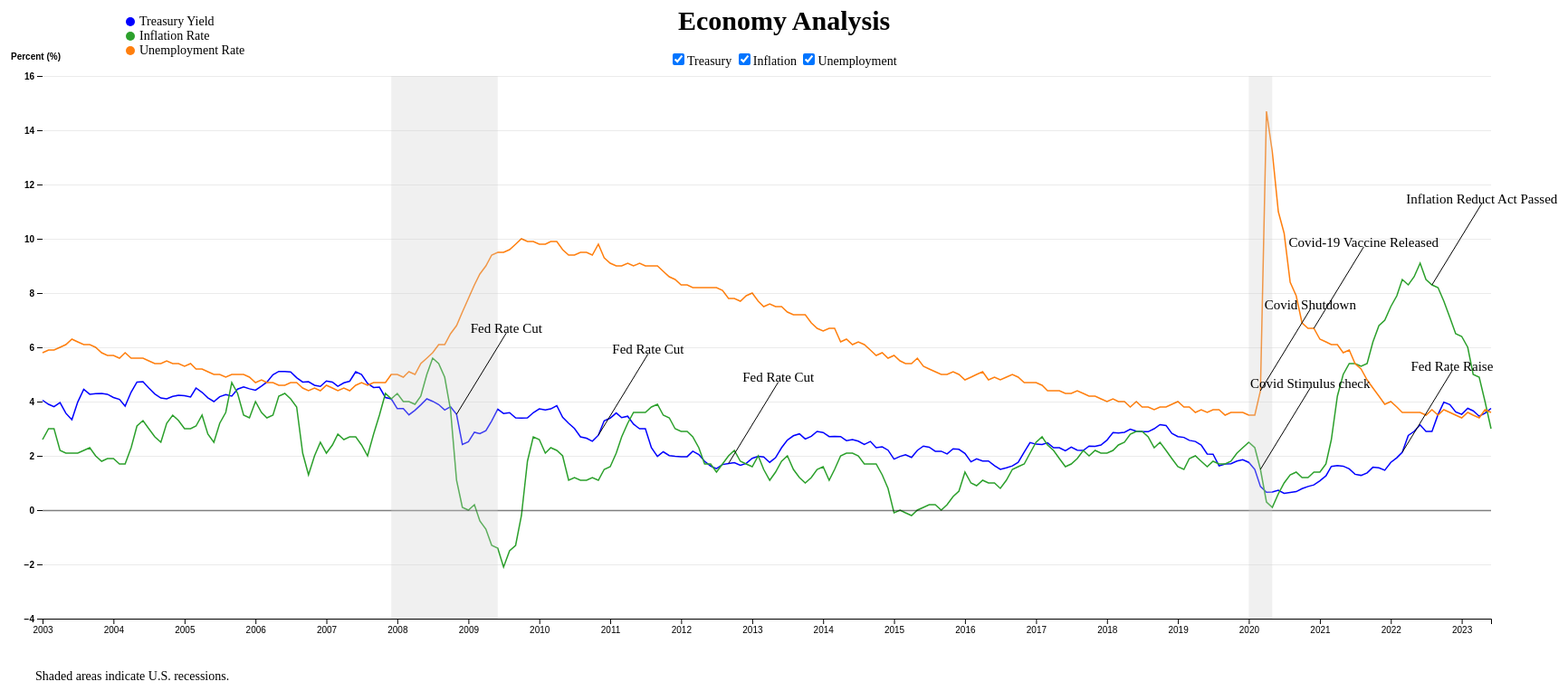
D3 v6 page, settled after 480 driven frames (8 s of simulated time); the page loaded 1 data file(s).


            (async function()
            {
                let width=1800;
                let height=800;
                let margin=100;
                
                let data=await d3.csv("./data.csv", function(d) {
                    return {
                        date : d3.timeParse("%m/%d/%y")(d.date), // Assuming your date is in 'yyyy-mm-dd' format
                        yield : +d.yield, // unary plus (+) operator to convert string to number
                        inflation: +d.inflation,
                        unemployment: +d.unemployment

                    }
                });

                

                
                
                const scaleX=d3.scaleUtc().domain(d3.extent(data,d=>d.date)).range([margin,width-margin]);
                const scaleY=d3.scaleLinear().domain([-4,16]).range([height-margin,margin]);

                //l1 yield
                const l1=d3.line()
                    .x(d=>scaleX(d.date))
                    .y(d=>scaleY(d.yield));

                //l2 inflation
                const l2=d3.line()
                    .x(d=>scaleX(d.date))
                    .y(d=>scaleY(d.inflation));

                //l3 unemployment
                const l3=d3.line()
                    .x(d=>scaleX(d.date))
                    .y(d=>scaleY(d.unemployment));
                
                //add svg on body, add event listener
                const svg=d3.select("body").append("svg")
                    .attr("width",width)
                    .attr("height",height)
                    .on("pointerenter pointermove", showTooltip)
                    .on("pointerleave",hideTooltip);

                //add yield line
                p1=svg.append("path")
                    .datum(data)
                    .attr("fill","none")
                    .attr("stroke","blue")
                    .attr("stroke-width",1.5)
                    .attr("d",d=>l1(d));
                    
                //add inflation line
                p2=svg.append("path")
                    .datum(data)
                    .attr("fill","none")
                    .attr("stroke","#2ca02c")
                    .attr("stroke-width",1.5)
                    .attr("d",d=>l2(d));

                //add unemployment line
                p3=svg.append("path")
                    .datum(data)
                    .attr("fill","none")
                    .attr("stroke","#ff7f0e")
                    .attr("stroke-width",1.5)
                    .attr("d",d=>l3(d));

                //add x-axis
                svg.append("g").attr("transform",`translate(0,${height-margin})`)
                    .call(d3.axisBottom(scaleX)
                    .ticks(width/80));

                
                //add y-axis
                svg.append("g").attr("transform",`translate(${margin},0)`) //"g" group is like a container for the y-axis
                    .call(d3.axisLeft(scaleY))
                    .call(g=>g.select(".domain").remove())
                    .call(g=>g.selectAll(".tick line").clone()
                        .attr("x2",width-2*margin)
                        .attr("stroke-opacity", (d,i)=>i==2? 0.5: 0.1)
                        .attr("stroke","black")
                        .attr("stroke-width",(d,i)=>i==2? 1.3:0.8))
                    .call(g=>g.append("text")
                        .attr("x",-margin/2+15)
                        .attr("y",margin-18)
                        .attr("fill","currentColor")
                        .attr("text-anchor","start")
                        .text("Percent (%)"))
                        .attr("font-weight","bold");

                
                //add tooltip to show the date/price
                const tooltip=svg.append("g");

                const tooltipLine=svg.append("line")
                    .attr("stroke","black")
                    .attr("stroke-dasharray","3.3")
                    .attr("opacity",0);

                const highlight=svg.append("g");
                

                const bisect=d3.bisector(d=>d.date).center;

                t1=new Date(2008,10,1); //11/1/2008
                s1="Fed Rate Cut"
                t2=new Date(2010,10,1); //9/16/2010
                s2="Fed Rate Cut"
                t3=new Date(2012,8,1); //9/1/2012
                s3="Fed Rate Cut"
                
                t4=new Date(2022,2,1); //3/1/2022
                s4="Fed Rate Raise"

                yieldData=[[t1,s1],[t2,s2],[t3,s3],[t4,s4]];
                yieldComment=showComments(yieldData,1);
                
                t5=new Date(2020,2,1); //3/1/2020
                s5="Covid Stimulus check"
                t6=new Date(2022,7,1); //8/1/2022
                s6="Inflation Reduct Act Passed"
                inflationComment=showComments([[t5,s5],[t6,s6]],2)

                t7=new Date(2020,2,1); //3/1/2020
                s7="Covid Shutdown";
                t8=new Date(2020,11,1); //12/1/2020
                s8="Covid-19 Vaccine Released"
                unemploymentComment=showComments([[t7,s7],[t8,s8]],3);

                //checkbox handler
                const yieldCheck = document.getElementById('yield');
                const inflationCheck = document.getElementById('inflation');
                const unemploymentCheck = document.getElementById('unemployment');

                // add event listeners to the checkboxes
                yieldCheck.addEventListener('change', function() {
                    p1.style('display', this.checked ? null : 'none');
                    if(this.checked)
                    {
                        yieldComment.style("display",null);
                    }
                    else
                    {
                        yieldComment.style("display","none");

                    }

                    
                    
                });

                inflationCheck.addEventListener('change', function() {
                    p2.style('display', this.checked ? null : 'none');
                    inflationComment.style("display", this.checked? null : "none");
                });

                unemploymentCheck.addEventListener('change', function() {
                    p3.style('display', this.checked ? null : 'none');
                    unemploymentComment.style("display", this.checked? null : "none");
                });

               
                d1=new Date(2007,11,1); //12/1/2007
                d2=new Date(2009,5,1); //5/1/2009
                d4=new Date(2020,0,1); //1/1/2020
                d5=new Date(2020,4,1); //5/1/2010

                showHighlights([[scaleX(d1),scaleX(d2)],[scaleX(d4),scaleX(d5)]]);
                
                
                

                function showTooltip(e)
                {
                    if(!yieldCheck.checked && !inflationCheck.checked && !unemploymentCheck.checked)
                    {
                        highlight.attr("display","none");
                        return;
                    }
                    let [px,py]=d3.pointer(e);
                    let i=bisect(data,scaleX.invert(px));
                    tooltip.style("display",null);
                    //put the tooltip on the left if too close to right border
                    if(width-px-margin<80)
                    {
                        tooltip.attr("transform",`translate(${scaleX(data[i].date)-90},${scaleY(data[i].yield)+20})`);

                    }
                    else
                    {
                        tooltip.attr("transform",`translate(${scaleX(data[i].date)+80},${scaleY(data[i].yield)+20})`);

                    }

                    
                    
                    const path=tooltip.selectAll("path")
                        .data([,])
                        .join("path")
                            .attr("fill","white")
                            .attr("stroke","black");

                    const text=tooltip.selectAll("text")
                        .data([,])
                        .join("text")
                        .call(t=>t.selectAll("tspan")
                                .data([d3.timeFormat("%b, %Y")(data[i].date),data[i].yield,data[i].inflation,data[i].unemployment])
                                .join("tspan")
                                    .attr("x",0)
                                    .attr("y", (d,i)=>`${i*1.1}em`)
                                    .text((d,i)=>
                                    {
                                        switch(i)
                                        {
                                            case 0: return d; break;
                                            case 1: return yieldCheck.checked? `Treasury Yield: ${d}`: ""; break;
                                            case 2: return inflationCheck.checked? `Inflation: ${d}`:""; break;
                                            case 3: return unemploymentCheck.checked? `Unemployment: ${d}`:""; break;
                                        }
                                    })
                            
                                );

                    tooltipLine.attr("x1",scaleX(data[i].date))
                        .attr("y1",height-margin)
                        .attr("x2",scaleX(data[i].date))
                        .attr("y2",margin)
                        .style("opacity",1);

                        if(px<margin || px>width-margin || py>scaleY(-4) ||py<scaleY(16))
                        {
                            tooltip.style("display","none");
                            tooltipLine.style("opacity",0);
                        }

                    size(text,path);

                }

                function hideTooltip(e)
                {
                    tooltip.style("display","none");
                    tooltipLine.style("opacity",0);
                    
                    
                }

                function showHighlights(data)
                {
                    if(!yieldCheck.checked && !inflationCheck.checked && !unemploymentCheck.checked)
                    {
                        return;
                    }
                    
                    highlight.style("display",null);

                    highlight.selectAll("rect")
                        .data(data)
                        .join("rect")
                        .attr("x",d=>d[0])
                        .attr("y",margin)
                        .attr("width",d=>d[1]-d[0])
                        .attr("height",height-2*margin)
                        .style("fill","#ccc")
                        .style("opacity",0.3);
                        
                        
                }

                function showComments(commentData,n) 
                {
                    const comment=svg.append("g");
                    comment.style("display", null);

                    // create a 'g' for each comment
                    const commentGroups = comment.selectAll("g")
                        .data(commentData)
                        .join("g")
                            .attr("transform", d => `translate(${scaleX(d[0])}, ${scaleY(Object.values(data[bisect(data, d[0])])[n])})`);

                    // append text to each 'g'
                    commentGroups.append("text")
                        .attr("x", 55)
                        .attr("y", -90)
                        .text(d => d[1])
                        .attr("font-size", "15px")
                        .attr("text-anchor", "middle")
                        .attr("opacity", 1);

                    // append line to each 'g'
                    commentGroups.append("line")
                        .attr("x1", 0)
                        .attr("y1", 0)
                        .attr("x2", 55)
                        .attr("y2", -90)
                        .attr("stroke", "black")
                        .attr("stroke-width", 1);

                    return commentGroups;
                }


                function size(text, path) 
                {
                    const {x, y, width: w, height: h} = text.node().getBBox();
                    text.attr("transform", `translate(${-w / 2},${15 - y})`);
                    path.attr("d", `M${-w / 2 - 10},5H-5l5,-5l5,5H${w / 2 + 10}v${h + 20}h-${w + 20}z`);
                }

                 
                    

                    
                
                




            }());
        

### data: data.csv
?date, yield, inflation, unemployment
1/1/03, 4.05, 2.6, 5.8
2/1/03, 3.9, 3, 5.9
3/1/03, 3.81, 3, 5.9
4/1/03, 3.96, 2.2, 6
5/1/03, 3.57, 2.1, 6.1
6/1/03, 3.33, 2.1, 6.3
7/1/03, 3.98, 2.1, 6.2
8/1/03, 4.45, 2.2, 6.1
9/1/03, 4.27, 2.3, 6.1
10/1/03, 4.29, 2, 6
11/1/03, 4.3, 1.8, 5.8
12/1/03, 4.27, 1.9, 5.7
1/1/04, 4.15, 1.9, 5.7
2/1/04, 4.08, 1.7, 5.6
3/1/04, 3.83, 1.7, 5.8
4/1/04, 4.35, 2.3, 5.6
5/1/04, 4.72, 3.1, 5.6
6/1/04, 4.73, 3.3, 5.6
7/1/04, 4.5, 3, 5.5
8/1/04, 4.28, 2.7, 5.4
9/1/04, 4.13, 2.5, 5.4
10/1/04, 4.1, 3.2, 5.5
11/1/04, 4.19, 3.5, 5.4
12/1/04, 4.23, 3.3, 5.4
1/1/05, 4.22, 3, 5.3
2/1/05, 4.17, 3, 5.4
3/1/05, 4.5, 3.1, 5.2
4/1/05, 4.34, 3.5, 5.2
5/1/05, 4.14, 2.8, 5.1
6/1/05, 4, 2.5, 5
7/1/05, 4.18, 3.2, 5
8/1/05, 4.26, 3.6, 4.9
9/1/05, 4.2, 4.7, 5
10/1/05, 4.46, 4.3, 5
11/1/05, 4.54, 3.5, 5
12/1/05, 4.47, 3.4, 4.9
1/1/06, 4.42, 4, 4.7
2/1/06, 4.57, 3.6, 4.8
3/1/06, 4.72, 3.4, 4.7
4/1/06, 4.99, 3.5, 4.7
5/1/06, 5.11, 4.2, 4.6
6/1/06, 5.11, 4.3, 4.6
7/1/06, 5.09, 4.1, 4.7
8/1/06, 4.88, 3.8, 4.7
9/1/06, 4.72, 2.1, 4.5
10/1/06, 4.73, 1.3, 4.4
11/1/06, 4.6, 2, 4.5
12/1/06, 4.56, 2.5, 4.4
1/1/07, 4.76, 2.1, 4.6
2/1/07, 4.72, 2.4, 4.5
3/1/07, 4.56, 2.8, 4.4
4/1/07, 4.69, 2.6, 4.5
5/1/07, 4.75, 2.7, 4.4
6/1/07, 5.1, 2.7, 4.6
7/1/07, 5, 2.4, 4.7
8/1/07, 4.67, 2, 4.6
9/1/07, 4.52, 2.8, 4.7
10/1/07, 4.53, 3.5, 4.7
11/1/07, 4.15, 4.3, 4.7
12/1/07, 4.1, 4.1, 5
... 186 more rows